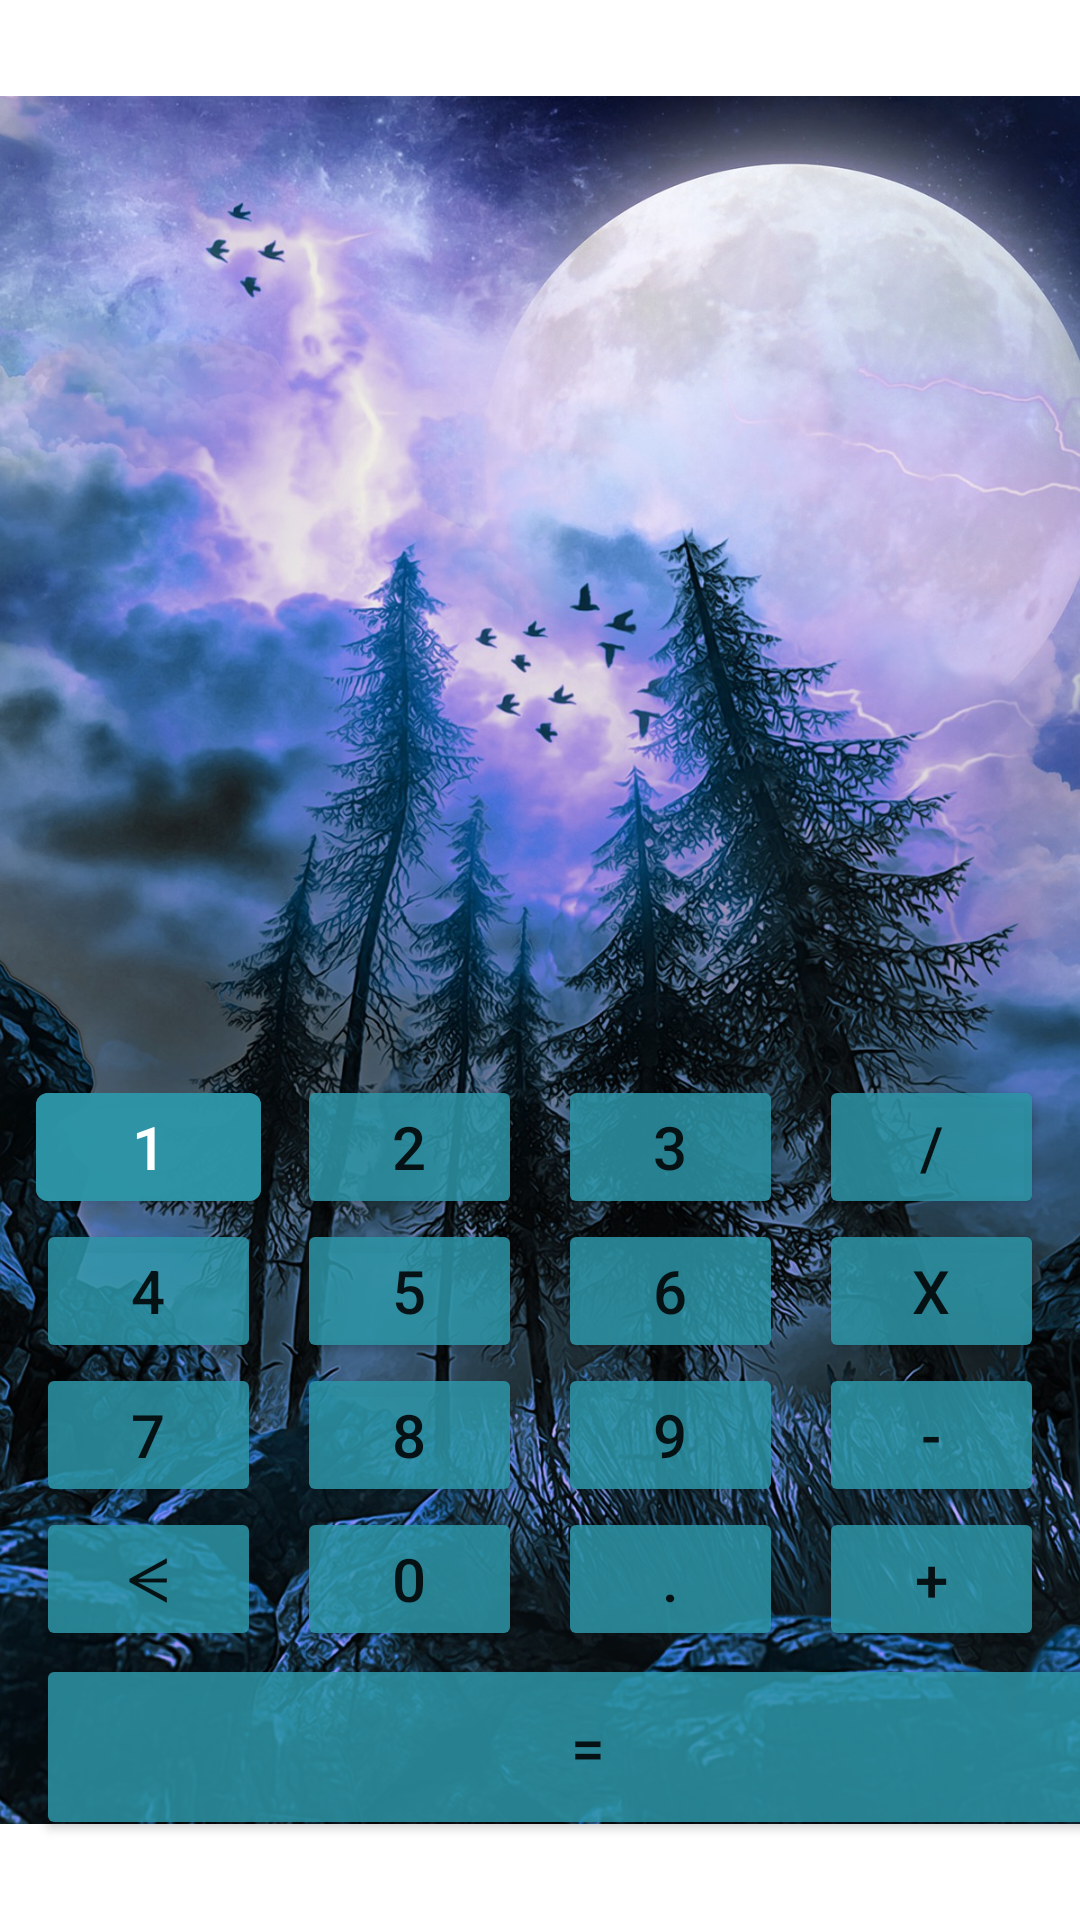

Reconstruct the res/layout file that produces this screen, plus the resources it refers to.
<!-- AndroidManifest.xml: application theme LightTheme -->
<!-- res/layout/activity_main.xml -->
<?xml version="1.0" encoding="utf-8"?>
<androidx.constraintlayout.widget.ConstraintLayout xmlns:android="http://schemas.android.com/apk/res/android"
    xmlns:app="http://schemas.android.com/apk/res-auto"
    xmlns:tools="http://schemas.android.com/tools"
    android:layout_width="match_parent"
    android:layout_height="match_parent"
    tools:context=".MainActivity">

    <ImageView
        android:id="@+id/imageView"
        android:layout_width="match_parent"
        android:layout_height="match_parent"
        app:srcCompat="@drawable/trees" />


    <com.google.android.material.button.MaterialButton
        android:id="@+id/button_1"
        android:layout_width="@dimen/widthButton"
        android:layout_height="wrap_content"
        android:backgroundTint="@color/blue"
        android:text="@string/_1"
        android:textSize="@dimen/textSize"
        app:layout_constraintBottom_toTopOf="@id/button_4"
        app:layout_constraintEnd_toStartOf="@id/button_2"
        app:layout_constraintStart_toStartOf="parent"
        app:layout_constraintTop_toTopOf="parent"
        app:layout_constraintVertical_bias="0.8"
        app:layout_constraintVertical_chainStyle="packed" />

    <Button
        android:id="@+id/button_4"
        android:layout_width="@dimen/widthButton"
        android:layout_height="wrap_content"
        android:backgroundTint="@color/blue"
        android:text="@string/_4"
        android:textSize="@dimen/textSize"
        app:layout_constraintBottom_toTopOf="@id/button_7"
        app:layout_constraintEnd_toStartOf="@id/button_5"
        app:layout_constraintStart_toStartOf="parent"
        app:layout_constraintTop_toBottomOf="@id/button_1" />

    <Button
        android:id="@+id/button_7"
        android:layout_width="@dimen/widthButton"
        android:layout_height="wrap_content"
        android:backgroundTint="@color/blue"
        android:text="@string/_7"
        android:textSize="@dimen/textSize"
        app:layout_constraintBottom_toTopOf="@id/button_delete"
        app:layout_constraintEnd_toStartOf="@id/button_8"
        app:layout_constraintStart_toStartOf="parent"
        app:layout_constraintTop_toBottomOf="@id/button_4" />

    <Button
        android:id="@+id/button_2"
        android:layout_width="@dimen/widthButton"
        android:layout_height="wrap_content"
        android:backgroundTint="@color/blue"
        android:text="@string/_2"
        android:textSize="@dimen/textSize"
        app:layout_constraintBottom_toTopOf="@id/button_5"
        app:layout_constraintEnd_toStartOf="@id/button_3"
        app:layout_constraintStart_toEndOf="@id/button_1"
        app:layout_constraintTop_toTopOf="parent"
        app:layout_constraintVertical_bias="0.8"
        app:layout_constraintVertical_chainStyle="packed" />

    <Button
        android:id="@+id/button_5"
        android:layout_width="@dimen/widthButton"
        android:layout_height="wrap_content"
        android:backgroundTint="@color/blue"
        android:text="@string/_5"
        android:textSize="@dimen/textSize"
        app:layout_constraintBottom_toTopOf="@id/button_8"
        app:layout_constraintEnd_toStartOf="@id/button_6"
        app:layout_constraintStart_toEndOf="@id/button_4"
        app:layout_constraintTop_toBottomOf="@id/button_2" />

    <Button
        android:id="@+id/button_8"
        android:layout_width="@dimen/widthButton"
        android:layout_height="wrap_content"
        android:backgroundTint="@color/blue"
        android:text="@string/_8"
        android:textSize="@dimen/textSize"
        app:layout_constraintBottom_toTopOf="@id/button_0"
        app:layout_constraintEnd_toStartOf="@id/button_9"
        app:layout_constraintStart_toEndOf="@id/button_7"
        app:layout_constraintTop_toBottomOf="@id/button_5" />

    <Button
        android:id="@+id/button_0"
        android:layout_width="@dimen/widthButton"
        android:layout_height="wrap_content"
        android:backgroundTint="@color/blue"
        android:text="@string/_0"
        android:textSize="@dimen/textSize"
        app:layout_constraintBottom_toBottomOf="parent"
        app:layout_constraintEnd_toStartOf="@id/button_dot"
        app:layout_constraintStart_toEndOf="@id/button_delete"
        app:layout_constraintTop_toBottomOf="@id/button_8" />

    <Button
        android:id="@+id/button_3"
        android:layout_width="@dimen/widthButton"
        android:layout_height="wrap_content"
        android:backgroundTint="@color/blue"
        android:text="@string/_3"
        android:textSize="@dimen/textSize"
        app:layout_constraintBottom_toTopOf="@id/button_6"
        app:layout_constraintEnd_toStartOf="@id/button_divide"
        app:layout_constraintStart_toEndOf="@id/button_2"
        app:layout_constraintTop_toTopOf="parent"
        app:layout_constraintVertical_bias="0.8"
        app:layout_constraintVertical_chainStyle="packed" />

    <Button
        android:id="@+id/button_6"
        android:layout_width="@dimen/widthButton"
        android:layout_height="wrap_content"
        android:backgroundTint="@color/blue"
        android:text="@string/_6"
        android:textSize="@dimen/textSize"
        app:layout_constraintBottom_toTopOf="@id/button_9"
        app:layout_constraintEnd_toStartOf="@id/button_multiply"
        app:layout_constraintStart_toEndOf="@id/button_5"
        app:layout_constraintTop_toBottomOf="@id/button_3" />

    <Button
        android:id="@+id/button_9"
        android:layout_width="@dimen/widthButton"
        android:layout_height="wrap_content"
        android:backgroundTint="@color/blue"
        android:text="@string/_9"
        android:textSize="@dimen/textSize"
        app:layout_constraintBottom_toTopOf="@id/button_dot"
        app:layout_constraintEnd_toStartOf="@id/button_minus"
        app:layout_constraintStart_toEndOf="@id/button_8"
        app:layout_constraintTop_toBottomOf="@id/button_6" />

    <Button
        android:id="@+id/button_delete"
        android:layout_width="@dimen/widthButton"
        android:layout_height="wrap_content"
        android:backgroundTint="@color/blue"
        android:text="@string/delete"
        android:textSize="@dimen/textSize"
        app:layout_constraintBottom_toBottomOf="parent"
        app:layout_constraintEnd_toStartOf="@id/button_0"
        app:layout_constraintStart_toStartOf="parent"
        app:layout_constraintTop_toBottomOf="@id/button_7" />

    <Button
        android:id="@+id/button_plus"
        android:layout_width="@dimen/widthButton"
        android:layout_height="wrap_content"
        android:backgroundTint="@color/blue"
        android:text="@string/plus"
        android:textSize="@dimen/textSize"
        app:layout_constraintBottom_toBottomOf="parent"
        app:layout_constraintEnd_toEndOf="parent"
        app:layout_constraintStart_toEndOf="@+id/button_dot"
        app:layout_constraintTop_toBottomOf="@id/button_minus" />

    <Button
        android:id="@+id/button_equal"
        android:layout_width="368dp"
        android:layout_height="62dp"
        android:backgroundTint="@color/blue"
        android:text="@string/equal"
        android:textSize="@dimen/textSize"
        app:layout_constraintBottom_toBottomOf="parent"
        app:layout_constraintEnd_toEndOf="@+id/button_plus"
        app:layout_constraintHorizontal_bias="0.0"
        app:layout_constraintStart_toStartOf="@+id/button_delete"
        app:layout_constraintTop_toBottomOf="@+id/button_0"
        app:layout_constraintVertical_bias="0.033" />

    <Button
        android:id="@+id/button_minus"
        android:layout_width="@dimen/widthButton"
        android:layout_height="wrap_content"
        android:backgroundTint="@color/blue"
        android:text="@string/minus"
        android:textSize="@dimen/textSize"
        app:layout_constraintBottom_toTopOf="@id/button_plus"
        app:layout_constraintEnd_toEndOf="parent"
        app:layout_constraintStart_toEndOf="@+id/button_9"
        app:layout_constraintTop_toBottomOf="@id/button_multiply" />

    <Button
        android:id="@+id/button_multiply"
        android:layout_width="@dimen/widthButton"
        android:layout_height="wrap_content"
        android:backgroundTint="@color/blue"
        android:text="@string/multiply"
        android:textSize="@dimen/textSize"
        app:layout_constraintBottom_toTopOf="@id/button_minus"
        app:layout_constraintEnd_toEndOf="parent"
        app:layout_constraintStart_toEndOf="@id/button_6"
        app:layout_constraintTop_toBottomOf="@id/button_divide" />

    <Button
        android:id="@+id/button_divide"
        android:layout_width="@dimen/widthButton"
        android:layout_height="wrap_content"
        android:backgroundTint="@color/blue"
        android:text="@string/divide"
        android:textSize="@dimen/textSize"
        app:layout_constraintBottom_toTopOf="@id/button_multiply"
        app:layout_constraintEnd_toEndOf="parent"
        app:layout_constraintStart_toEndOf="@id/button_3"
        app:layout_constraintTop_toTopOf="parent"
        app:layout_constraintVertical_bias="0.8"
        app:layout_constraintVertical_chainStyle="packed" />

    <Button
        android:id="@+id/button_dot"
        android:layout_width="@dimen/widthButton"
        android:layout_height="wrap_content"
        android:backgroundTint="@color/blue"
        android:text="@string/dot"
        android:textSize="@dimen/textSize"
        app:layout_constraintBottom_toBottomOf="parent"
        app:layout_constraintEnd_toStartOf="@id/button_plus"
        app:layout_constraintStart_toEndOf="@id/button_0"
        app:layout_constraintTop_toBottomOf="@id/button_9" />

    <TextView
        android:id="@+id/Numbers"
        android:layout_width="wrap_content"
        android:layout_height="wrap_content"
        android:text=""
        android:textColor="@color/white"
        android:textSize="30sp"
        app:layout_constraintBottom_toBottomOf="parent"
        app:layout_constraintEnd_toEndOf="@+id/imageView"
        app:layout_constraintStart_toStartOf="parent"
        app:layout_constraintTop_toTopOf="@+id/imageView" />


</androidx.constraintlayout.widget.ConstraintLayout>
<!-- resources referenced by this layout -->
<resources>
  <color name="blue">#DA2D95A6</color>
  <color name="white">#FFFFFFFF</color>
  <dimen name="textSize">20sp</dimen>
  <dimen name="widthButton">75dp</dimen>
  <!-- drawable trees: jpg bitmap (drawable, 569816 bytes) -->
  <string name="_0">0</string>
  <string name="_1">1</string>
  <string name="_2">2</string>
  <string name="_3">3</string>
  <string name="_4">4</string>
  <string name="_5">5</string>
  <string name="_6">6</string>
  <string name="_7">7</string>
  <string name="_8">8</string>
  <string name="_9">9</string>
  <string name="delete">ᗕ</string>
  <string name="divide">/</string>
  <string name="dot">.</string>
  <string name="equal">=</string>
  <string name="minus">-</string>
  <string name="multiply">x</string>
  <string name="plus">+</string>
  <style name="LightTheme" parent="Theme.MaterialComponents.DayNight.DarkActionBar">
          
          <item name="colorPrimary">@color/purple_500</item>
          <item name="colorPrimaryVariant">@color/purple_700</item>
          <item name="colorOnPrimary">@color/white</item>
          
          <item name="colorSecondary">@color/teal_200</item>
          <item name="colorSecondaryVariant">@color/teal_700</item>
          <item name="colorOnSecondary">@color/white</item>
          
          <item name="android:statusBarColor" tools:targetApi="l">?attr/colorPrimaryVariant</item>
          
      </style>
  <color name="purple_500">#FF6200EE</color>
  <color name="purple_700">#FF3700B3</color>
  <color name="teal_200">#FF03DAC5</color>
  <color name="teal_700">#FF018786</color>
</resources>
